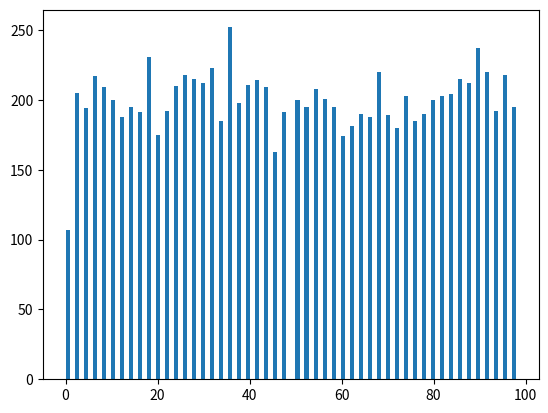

Here is the Python script that generated this plot:
import random
import matplotlib.pyplot as plt

def genEven():
    a = random.randint(1,99)
    if a % 2 != 0:
        a -= 1
    return a


numbers = []
for i in range(10**4):
    numbers.append(genEven())

# counter = {} 
# for i in set(numbers):
#     counter[i] = numbers.count(i)

# print(counter)

plt.figure()
plt.hist(numbers, bins=100)
plt.show()